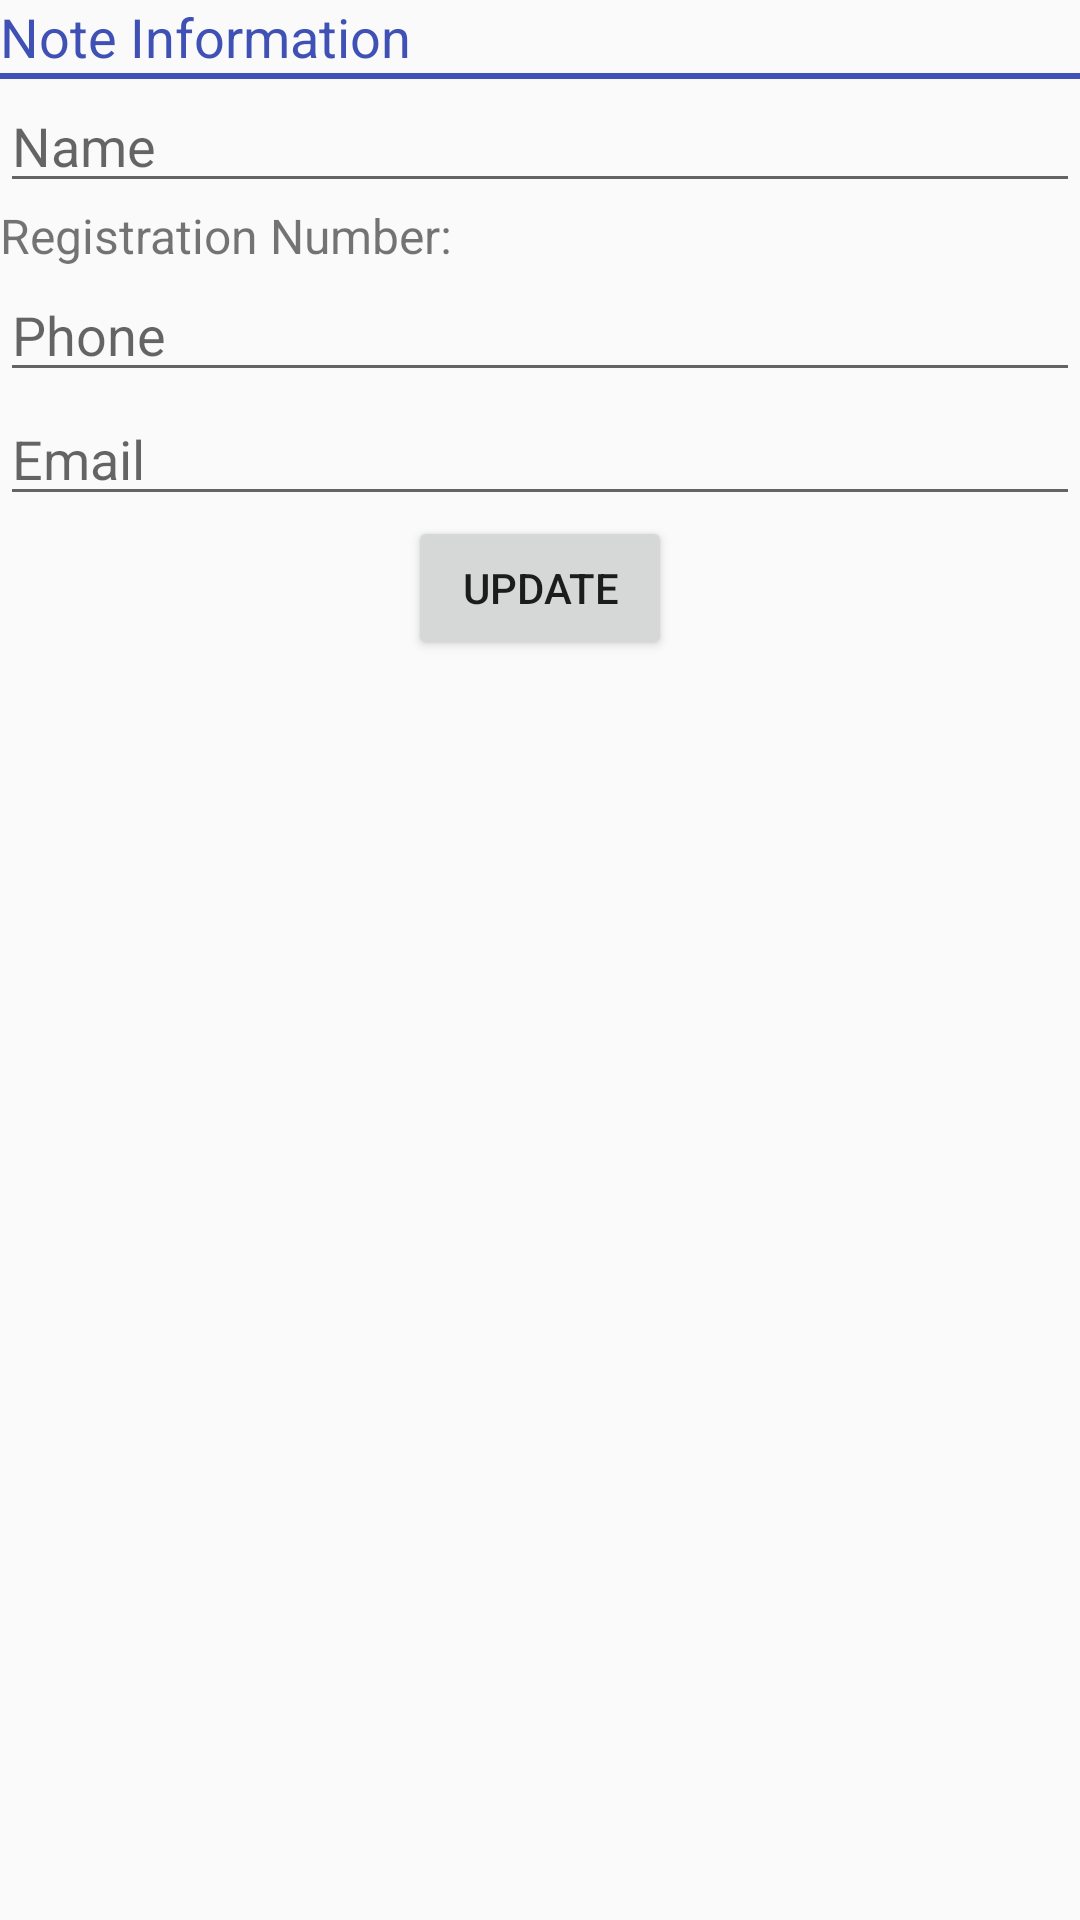

The Android layout XML behind this screen, and the referenced resources:
<!-- AndroidManifest.xml: application theme Theme.ExpenseNote -->
<!-- res/layout/note_info.xml -->
<?xml version="1.0" encoding="utf-8"?>
<androidx.constraintlayout.widget.ConstraintLayout xmlns:android="http://schemas.android.com/apk/res/android"
    android:layout_width="match_parent"
    android:layout_height="wrap_content"
    xmlns:app="http://schemas.android.com/apk/res-auto"
    xmlns:tools="http://schemas.android.com/tools">

    <TextView
        android:id="@+id/noteInfo"
        android:layout_width="wrap_content"
        android:layout_height="wrap_content"
        android:text="@string/note_information"
        android:textColor="@color/colorPrimary"
        app:layout_constraintLeft_toLeftOf="parent"
        app:layout_constraintTop_toTopOf="parent"
        android:textSize="18sp"/>

    <View
        android:id="@+id/view"
        android:layout_width="0dp"
        android:layout_height="2dp"
        app:layout_constraintTop_toBottomOf="@id/noteInfo"
        app:layout_constraintLeft_toLeftOf="parent"
        app:layout_constraintRight_toRightOf="parent"
        android:background="@color/colorPrimary"/>

    <EditText
        android:id="@+id/nameEditText"
        android:layout_width="0dp"
        android:layout_height="wrap_content"
        app:layout_constraintTop_toBottomOf="@id/view"
        app:layout_constraintLeft_toLeftOf="parent"
        app:layout_constraintRight_toRightOf="parent"
        android:hint="@string/name"/>

    <TextView
        android:id="@+id/regTitle"
        android:layout_width="wrap_content"
        android:layout_height="wrap_content"
        app:layout_constraintTop_toBottomOf="@id/nameEditText"
        app:layout_constraintLeft_toLeftOf="parent"
        android:textSize="16sp"
        android:text="@string/registration_no_with_color" />

    <TextView
        android:id="@+id/registrationNumTextView"
        android:layout_width="wrap_content"
        android:layout_height="wrap_content"
        app:layout_constraintTop_toBottomOf="@id/nameEditText"
        app:layout_constraintLeft_toRightOf="@id/regTitle"
        android:textSize="16sp"
        tools:text="4001255"/>

    <EditText
        android:id="@+id/phoneNumEditText"
        android:layout_width="0dp"
        android:layout_height="wrap_content"
        app:layout_constraintTop_toBottomOf="@id/regTitle"
        app:layout_constraintLeft_toLeftOf="parent"
        app:layout_constraintRight_toRightOf="parent"
        android:inputType="phone"
        android:hint="@string/phone"/>

    <EditText
        android:id="@+id/emailAddressEditText"
        android:layout_width="0dp"
        android:layout_height="wrap_content"
        app:layout_constraintTop_toBottomOf="@id/phoneNumEditText"
        app:layout_constraintLeft_toLeftOf="parent"
        app:layout_constraintRight_toRightOf="parent"
        android:inputType="textEmailAddress"
        android:hint="@string/email"/>

    <Button
        android:id="@+id/updateButton"
        android:layout_width="wrap_content"
        android:layout_height="wrap_content"
        app:layout_constraintTop_toBottomOf="@id/emailAddressEditText"
        app:layout_constraintLeft_toLeftOf="parent"
        app:layout_constraintRight_toRightOf="parent"
        android:text="@string/update"/>

</androidx.constraintlayout.widget.ConstraintLayout>
<!-- resources referenced by this layout -->
<resources>
  <color name="colorPrimary">#3F51B5</color>
  <string name="email">Email</string>
  <string name="name">Name</string>
  <string name="note_information">Note Information</string>
  <string name="phone">Phone</string>
  <string name="registration_no_with_color">Registration Number: </string>
  <string name="update">Update</string>
  <style name="Theme.ExpenseNote" parent="Theme.AppCompat.Light.NoActionBar">
          
          <item name="colorPrimary">@color/white</item>
          <item name="colorPrimaryVariant">@color/white</item>
          <item name="colorOnPrimary">@color/white</item>
          
          <item name="colorSecondary">@color/teal_200</item>
          <item name="colorSecondaryVariant">@color/teal_700</item>
          <item name="colorOnSecondary">@color/black</item>
          
          <item name="android:statusBarColor">?attr/colorPrimaryVariant</item>
          
          <item name="colorPrimaryDark">@color/black</item>
          <item name="android:windowLightStatusBar">true</item>
  
  
      </style>
  <color name="white">#ffffff</color>
  <color name="teal_200">#FF03DAC5</color>
  <color name="teal_700">#FF018786</color>
  <color name="black">#FF000000</color>
</resources>
